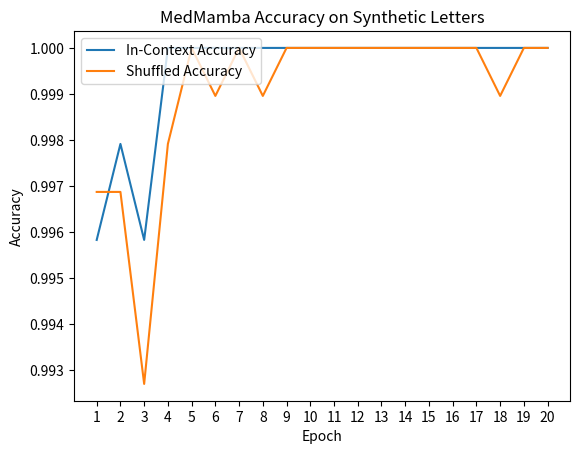

This figure's Python source:
per_token_train_loss = [
0.5068199050663367,
0.012645717320063001,
0.008052820826950247,
0.0011244495437810506,
0.005716131257399175,
0.005303218515132342,
0.00620103627883209,
0.000276865532222199,
3.6617692049150822e-06,
1.7925314090927854e-06,
1.006471385358151e-06,
5.815928575096068e-07,
3.394251447993197e-07,
1.9913802423721094e-07,
1.1729153822597522e-07,
6.929638108471581e-08,
4.105112912397965e-08,
2.4373956745783942e-08,
1.4442121064526882e-08,
8.654636246750526e-09,
]

in_context_accuracy = [
0.9958333333333333,
0.9979166666666667,
0.9958333333333333,
1.0,
1.0,
1.0,
1.0,
1.0,
1.0,
1.0,
1.0,
1.0,
1.0,
1.0,
1.0,
1.0,
1.0,
1.0,
1.0,
1.0,
]

shuffled_accuracy = [
0.996875,
0.996875,
0.9927083333333333,
0.9979166666666667,
1.0,
0.9989583333333333,
1.0,
0.9989583333333333,
1.0,
1.0,
1.0,
1.0,
1.0,
1.0,
1.0,
1.0,
1.0,
0.9989583333333333,
1.0,
1.0,
]

import matplotlib.pyplot as plt

fig, ax = plt.subplots()

# Plot the data
ax.plot([epoch for epoch in range(1, 21)], in_context_accuracy, label="In-Context Accuracy")
ax.plot([epoch for epoch in range(1, 21)], shuffled_accuracy, label="Shuffled Accuracy")
ax.legend(loc='upper left')

# Customize the plot
ax.set_title("MedMamba Accuracy on Synthetic Letters")
ax.set_xticks([epoch for epoch in range(1, 21)])
ax.set_xlabel("Epoch")
ax.set_ylabel("Accuracy")

# Show the plot
plt.show()